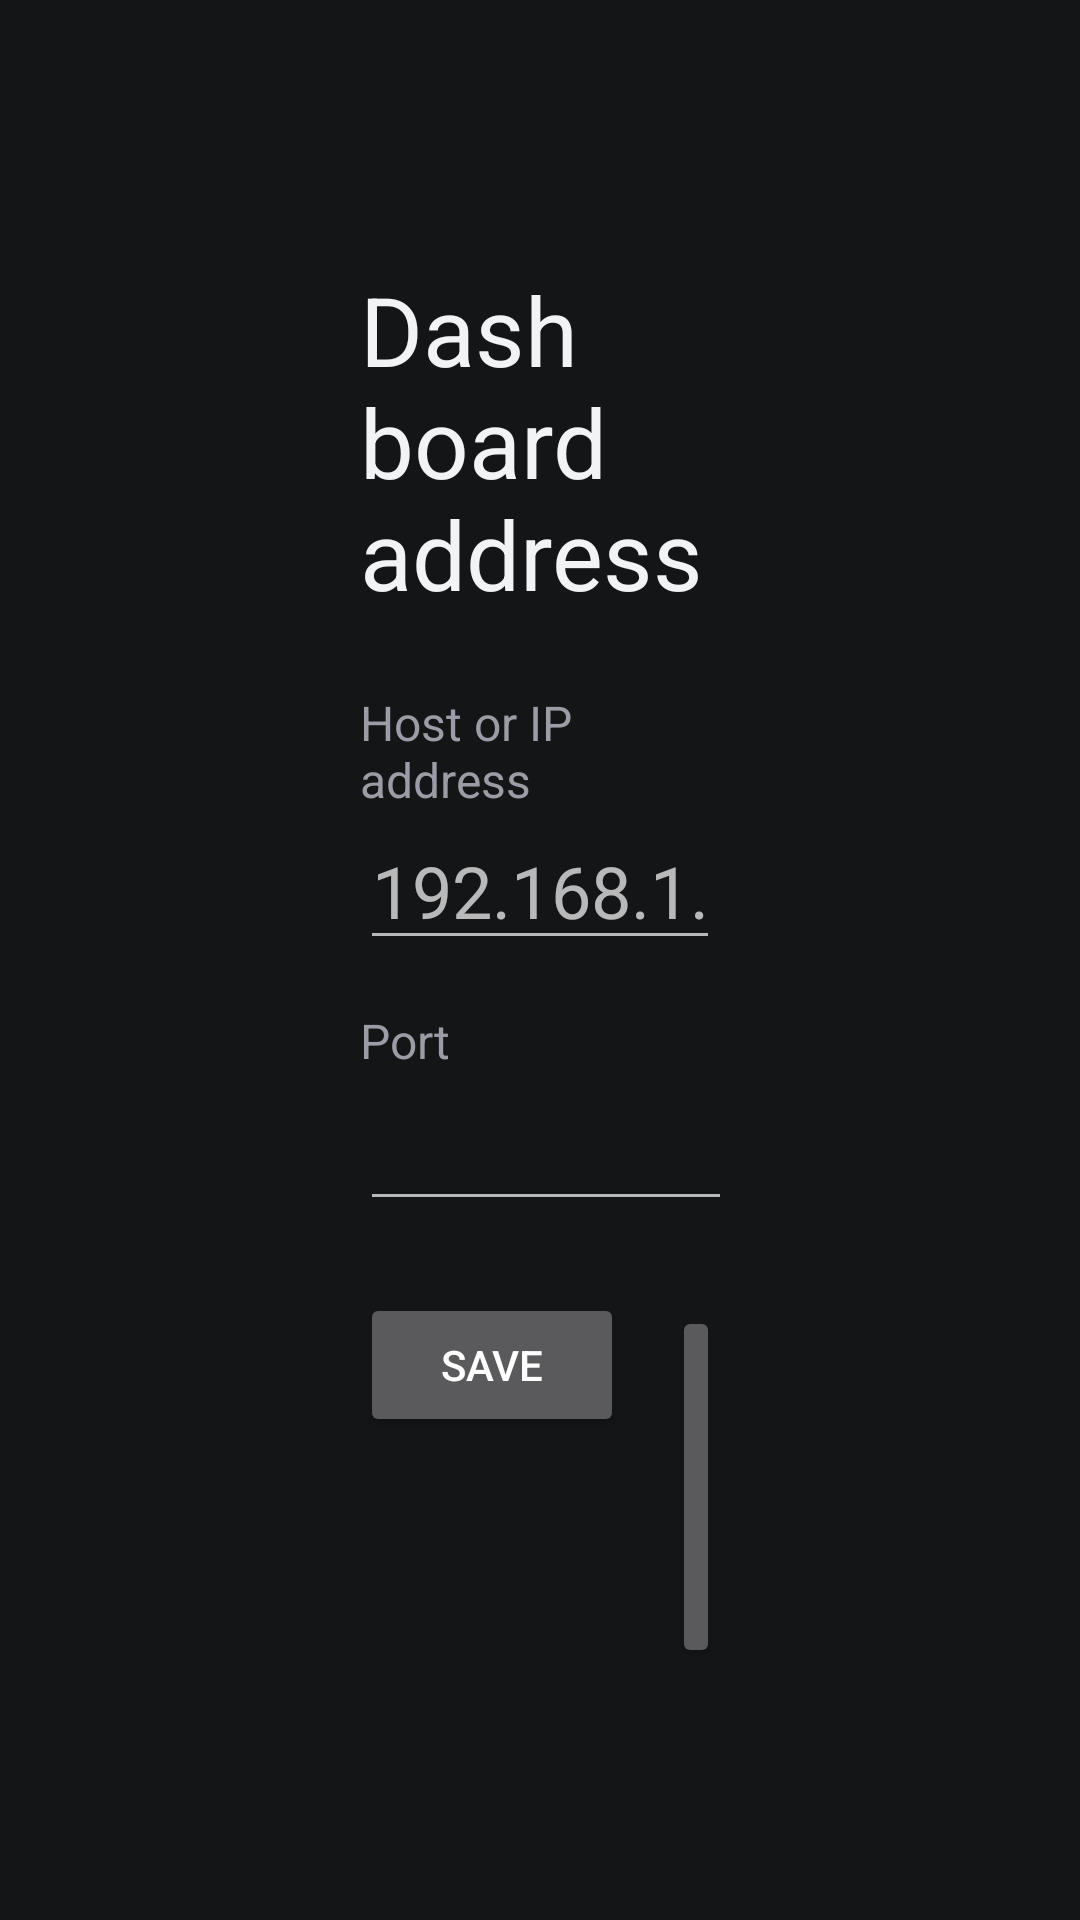

Here is an Android app screen rendered from its layout file. Give the layout XML and the strings, colors and styles it references.
<!-- AndroidManifest.xml: application theme AppTheme -->
<!-- res/layout/activity_settings.xml -->
<?xml version="1.0" encoding="utf-8"?>
<LinearLayout xmlns:android="http://schemas.android.com/apk/res/android"
    android:layout_width="match_parent"
    android:layout_height="match_parent"
    android:background="@color/bg"
    android:gravity="center_vertical"
    android:orientation="vertical"
    android:paddingStart="120dp"
    android:paddingEnd="120dp">

    <TextView
        android:layout_width="wrap_content"
        android:layout_height="wrap_content"
        android:text="@string/settings_title"
        android:textColor="#F2F3F5"
        android:textSize="32sp" />

    <TextView
        android:layout_width="wrap_content"
        android:layout_height="wrap_content"
        android:layout_marginTop="24dp"
        android:text="@string/host_label"
        android:textColor="#9A9DA5"
        android:textSize="16sp" />

    <EditText
        android:id="@+id/host"
        android:layout_width="match_parent"
        android:layout_height="wrap_content"
        android:hint="@string/host_hint"
        android:imeOptions="actionNext"
        android:importantForAutofill="no"
        android:inputType="textUri"
        android:nextFocusDown="@id/port"
        android:singleLine="true"
        android:textColor="#F2F3F5"
        android:textSize="24sp" />

    <TextView
        android:layout_width="wrap_content"
        android:layout_height="wrap_content"
        android:layout_marginTop="16dp"
        android:text="@string/port_label"
        android:textColor="#9A9DA5"
        android:textSize="16sp" />

    <EditText
        android:id="@+id/port"
        android:layout_width="200dp"
        android:layout_height="wrap_content"
        android:imeOptions="actionDone"
        android:importantForAutofill="no"
        android:inputType="number"
        android:nextFocusDown="@id/save"
        android:singleLine="true"
        android:textColor="#F2F3F5"
        android:textSize="24sp" />

    <TextView
        android:id="@+id/error"
        android:layout_width="wrap_content"
        android:layout_height="wrap_content"
        android:layout_marginTop="12dp"
        android:textColor="#FF6B6B"
        android:textSize="16sp"
        android:visibility="gone" />

    <LinearLayout
        android:layout_width="wrap_content"
        android:layout_height="wrap_content"
        android:layout_marginTop="24dp"
        android:orientation="horizontal">

        <Button
            android:id="@+id/save"
            android:layout_width="wrap_content"
            android:layout_height="wrap_content"
            android:text="@string/save" />

        <Button
            android:id="@+id/cancel"
            android:layout_width="wrap_content"
            android:layout_height="wrap_content"
            android:layout_marginStart="16dp"
            android:text="@string/cancel" />
    </LinearLayout>
</LinearLayout>
<!-- resources referenced by this layout -->
<resources>
  <color name="bg">#141517</color>
  <string name="cancel">Cancel</string>
  <string name="host_hint">192.168.1.50</string>
  <string name="host_label">Host or IP address</string>
  <string name="port_label">Port</string>
  <string name="save">Save</string>
  <string name="settings_title">Dashboard address</string>
  <style name="AppTheme" parent="android:Theme.Material.NoActionBar">
          <item name="android:windowBackground">@color/bg</item>
          <item name="android:colorAccent">#F5A524</item>
      </style>
</resources>
